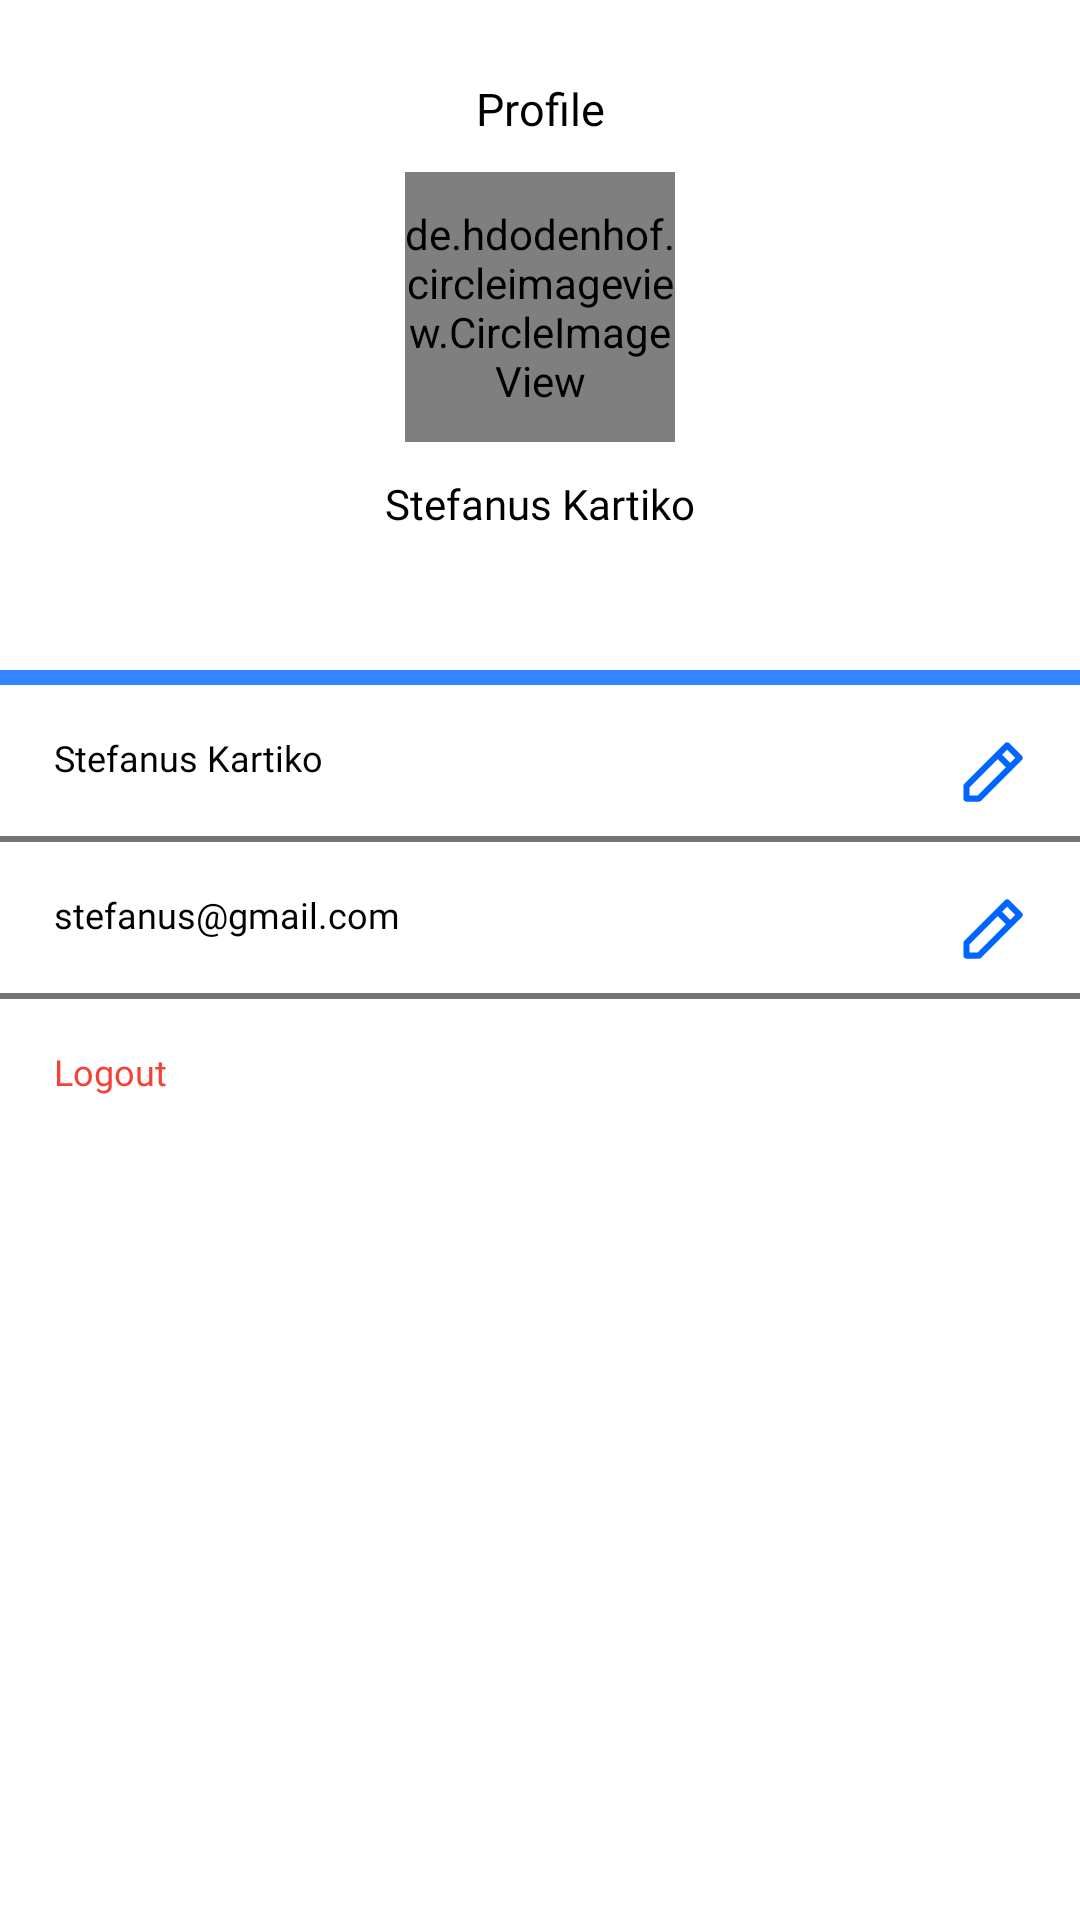

Produce the Android XML layout that renders to this screen, including the resource entries it uses.
<!-- AndroidManifest.xml: application theme Theme.Epsyc.NoActionBar -->
<!-- res/layout/fragment_profile.xml -->
<?xml version="1.0" encoding="utf-8"?>
<androidx.constraintlayout.widget.ConstraintLayout xmlns:android="http://schemas.android.com/apk/res/android"
    xmlns:app="http://schemas.android.com/apk/res-auto"
    xmlns:tools="http://schemas.android.com/tools"
    android:layout_width="match_parent"
    android:layout_height="match_parent"
    tools:context=".ui.profile.ProfileFragment">

    <androidx.appcompat.widget.AppCompatTextView
        android:id="@+id/tv_profile"
        android:layout_width="wrap_content"
        android:layout_height="wrap_content"
        android:layout_marginTop="26dp"
        android:fontFamily="@font/poppins_semibold"
        android:text="Profile"
        android:textColor="@color/black"
        android:textSize="15dp"
        app:layout_constraintEnd_toEndOf="parent"
        app:layout_constraintStart_toStartOf="parent"
        app:layout_constraintTop_toTopOf="parent" />

    <de.hdodenhof.circleimageview.CircleImageView
        android:id="@+id/iv_profile"
        android:layout_width="90dp"
        android:layout_height="90dp"
        android:layout_marginTop="11dp"
        android:src="@drawable/avatar"
        app:layout_constraintEnd_toEndOf="parent"
        app:layout_constraintStart_toStartOf="parent"
        app:layout_constraintTop_toBottomOf="@+id/tv_profile" />

    <androidx.appcompat.widget.AppCompatTextView
        android:id="@+id/tv_name"
        android:layout_width="wrap_content"
        android:layout_height="wrap_content"
        android:layout_marginTop="11dp"
        android:fontFamily="@font/poppins_semibold"
        android:text="Stefanus Kartiko"
        android:textColor="@color/black"
        android:textSize="14sp"
        app:layout_constraintEnd_toEndOf="parent"
        app:layout_constraintStart_toStartOf="parent"
        app:layout_constraintTop_toBottomOf="@+id/iv_profile" />

    <View
        android:id="@+id/hr_blue"
        android:layout_width="match_parent"
        android:layout_height="5dp"
        android:layout_marginTop="46dp"
        android:background="@color/blue"
        app:layout_constraintTop_toBottomOf="@+id/tv_name" />

    <androidx.appcompat.widget.AppCompatTextView
        android:id="@+id/tv_detail_name"
        android:layout_width="wrap_content"
        android:layout_height="wrap_content"
        android:layout_marginStart="18dp"
        android:layout_marginTop="16dp"
        android:fontFamily="@font/poppins_regular"
        android:text="Stefanus Kartiko"
        android:textColor="@color/black"
        android:textSize="12sp"
        app:layout_constraintStart_toStartOf="parent"
        app:layout_constraintTop_toBottomOf="@+id/hr_blue" />

    <androidx.appcompat.widget.AppCompatImageView
        android:id="@+id/iv_edit_name"
        android:layout_width="wrap_content"
        android:layout_height="wrap_content"
        android:layout_marginTop="17dp"
        android:layout_marginEnd="17dp"
        android:src="@drawable/ic_edit"
        app:layout_constraintEnd_toEndOf="parent"
        app:layout_constraintTop_toBottomOf="@+id/hr_blue" />

    <View
        android:id="@+id/hr_grey"
        android:layout_width="match_parent"
        android:layout_height="2dp"
        android:layout_marginTop="18dp"
        android:background="#747474"
        app:layout_constraintTop_toBottomOf="@+id/tv_detail_name" />

    <androidx.appcompat.widget.AppCompatTextView
        android:id="@+id/tv_detail_email"
        android:layout_width="wrap_content"
        android:layout_height="wrap_content"
        android:layout_marginStart="18dp"
        android:layout_marginTop="16dp"
        android:fontFamily="@font/poppins_regular"
        android:text="stefanus@gmail.com"
        android:textColor="@color/black"
        android:textSize="12sp"
        app:layout_constraintStart_toStartOf="parent"
        app:layout_constraintTop_toBottomOf="@+id/hr_grey" />

    <androidx.appcompat.widget.AppCompatImageView
        android:id="@+id/iv_edit_email"
        android:layout_width="wrap_content"
        android:layout_height="wrap_content"
        android:layout_marginTop="17dp"
        android:layout_marginEnd="17dp"
        android:src="@drawable/ic_edit"
        app:layout_constraintEnd_toEndOf="parent"
        app:layout_constraintTop_toBottomOf="@+id/hr_grey" />

    <View
        android:id="@+id/hr_grey_2"
        android:layout_width="match_parent"
        android:layout_height="2dp"
        android:layout_marginTop="18dp"
        android:background="#747474"
        app:layout_constraintTop_toBottomOf="@+id/tv_detail_email" />

    <androidx.appcompat.widget.AppCompatTextView
        android:id="@+id/tv_logout"
        android:layout_width="wrap_content"
        android:layout_height="wrap_content"
        android:layout_marginStart="18dp"
        android:layout_marginTop="16dp"
        android:fontFamily="@font/poppins_semibold"
        android:text="Logout"
        android:textColor="#F44336"
        android:textSize="12sp"
        app:layout_constraintStart_toStartOf="parent"
        app:layout_constraintTop_toBottomOf="@+id/hr_grey_2" />


</androidx.constraintlayout.widget.ConstraintLayout>
<!-- resources referenced by this layout -->
<resources>
  <color name="black">#FF000000</color>
  <color name="blue">#3484FF</color>
  <!-- drawable avatar: png bitmap (drawable, 6845 bytes) -->
  <!-- drawable ic_edit (drawable) -->
  <vector xmlns:android="http://schemas.android.com/apk/res/android"
      android:width="25dp"
      android:height="25dp"
      android:viewportWidth="25"
      android:viewportHeight="25">
      <path
          android:fillColor="#0165FF"
          android:fillType="evenOdd"
          android:pathData="M16.9718,2.3884C17.3785,1.9816 18.0381,1.9816 18.4449,2.3884L22.6116,6.5551C23.0184,6.9619 23.0184,7.6214 22.6116,8.0282L9.0699,21.5699C8.8745,21.7653 8.6096,21.875 8.3333,21.875H4.1667C3.5914,21.875 3.125,21.4086 3.125,20.8333V16.6667C3.125,16.3904 3.2347,16.1255 3.4301,15.9301L13.8466,5.5136L16.9718,2.3884ZM14.5833,7.7231L5.2083,17.0981V19.7917H7.9019L17.2769,10.4167L14.5833,7.7231ZM18.75,8.9435L16.0565,6.25L17.7083,4.5981L20.4019,7.2917L18.75,8.9435Z" />
  </vector>
  <style name="Theme.Epsyc.NoActionBar">
          <item name="windowActionBar">false</item>
          <item name="windowNoTitle">true</item>
          <item name="android:statusBarColor">@color/white</item>
          <item name="android:windowLightStatusBar" tools:ignore="NewApi">true</item>
      </style>
  <color name="white">#FFFFFFFF</color>
</resources>
